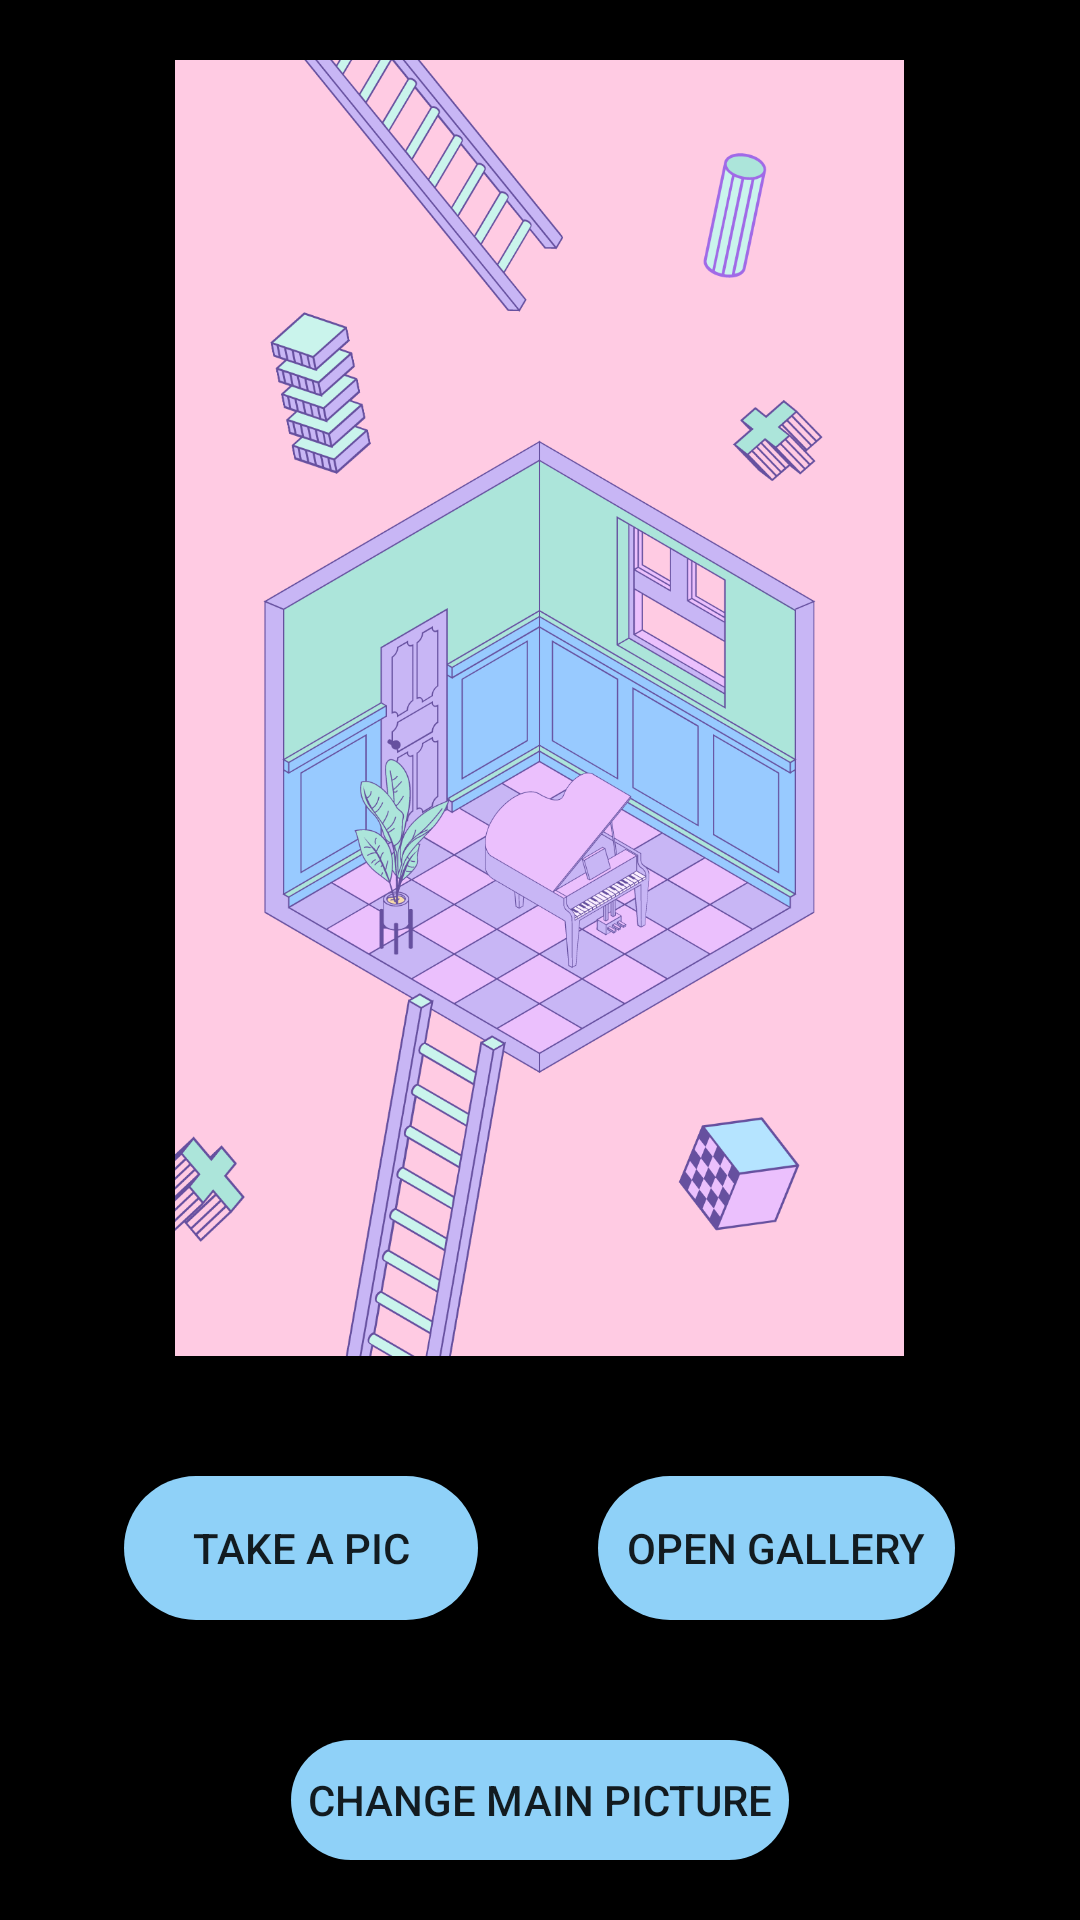

This screen was rendered from an Android layout file. Write that file and the resources it references.
<!-- AndroidManifest.xml: application theme Theme.CarbonJava -->
<!-- res/layout/activity_profile_camera.xml -->
<?xml version="1.0" encoding="utf-8"?>
<LinearLayout xmlns:android="http://schemas.android.com/apk/res/android"
    xmlns:app="http://schemas.android.com/apk/res-auto"
    xmlns:tools="http://schemas.android.com/tools"
    android:layout_width="match_parent"
    android:layout_height="match_parent"
    android:orientation="vertical"
    android:gravity="center"
    android:background="@color/black"
    android:theme="@style/Theme.CarbonJava.NoActionBar"
    tools:context=".ProfileCamera">


    <ImageView
        android:id="@+id/imageViewProfile"
        android:layout_width="307dp"
        android:layout_height="432dp"
        android:layout_margin="20dp"
        android:src="@drawable/backgroundlogin" />
    <LinearLayout
        android:layout_width="wrap_content"
        android:layout_height="wrap_content"
        android:orientation="horizontal"
        >

        <Button
            android:id="@+id/buttonCamera"
            android:layout_width="118dp"
            android:layout_height="wrap_content"
            android:layout_margin="20dp"
            android:background="@drawable/button"
            android:text="Take a pic" />

        <Button
            android:id="@+id/buttonGallery"
            android:layout_width="119dp"
            android:layout_height="wrap_content"
            android:layout_margin="20dp"
            android:background="@drawable/button"
            android:text="Open gallery" />
</LinearLayout>

    <Button
        android:id="@+id/buttonAddProfile"
        android:layout_width="166dp"
        android:layout_height="wrap_content"
        android:layout_margin="20dp"
        android:background="@drawable/button"
        android:text="Change main picture" />
</LinearLayout>
<!-- resources referenced by this layout -->
<resources>
  <color name="black">#FF000000</color>
  <!-- drawable backgroundlogin: png bitmap (drawable-v24, 293821 bytes) -->
  <!-- drawable button (drawable) -->
  <?xml version="1.0" encoding="utf-8"?>
  <shape xmlns:android="http://schemas.android.com/apk/res/android">
      <solid android:color="#8FD1F8"/>
      <corners
          android:bottomRightRadius="50dp"
          android:bottomLeftRadius="50dp"
          android:topLeftRadius="50dp"
          android:topRightRadius="50dp"/>
  </shape>
  <style name="Theme.CarbonJava.NoActionBar">
          <item name="windowActionBar">false</item>
          <item name="windowNoTitle">true</item>
      </style>
  <style name="Theme.CarbonJava" parent="Theme.AppCompat.Light.DarkActionBar">
          
          <item name="colorPrimary">@color/purple_500</item>
          <item name="colorPrimaryVariant">@color/purple_700</item>
          <item name="colorOnPrimary">@color/white</item>
          
          <item name="colorSecondary">@color/teal_200</item>
          <item name="colorSecondaryVariant">@color/teal_700</item>
          <item name="colorOnSecondary">@color/black</item>
          
          <item name="android:statusBarColor" tools:targetApi="l">?attr/colorPrimaryVariant</item>
          
      </style>
  <color name="purple_500">#FF6200EE</color>
  <color name="purple_700">#FF3700B3</color>
  <color name="white">#FFFFFFFF</color>
  <color name="teal_200">#FF03DAC5</color>
  <color name="teal_700">#FF018786</color>
</resources>
